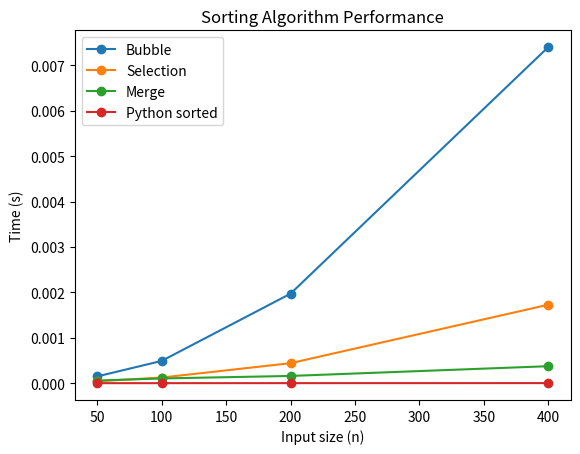

The matplotlib source for this figure:

# Example: Sorting ride requests by distance
ride_requests = [
    {"id": 1, "pickup_distance": 12.4},
    {"id": 2, "pickup_distance": 3.2},
    {"id": 3, "pickup_distance": 8.7}
]

sorted_requests = sorted(ride_requests, key=lambda x: x["pickup_distance"])
sorted_requests



import random, time

def is_sorted(L):
    return all(L[i] <= L[i+1] for i in range(len(L)-1))

def bogo_sort(L):
    count = 0
    while not is_sorted(L):
        random.shuffle(L)
        count += 1
    return L, count

L = [3,1,2]
print("Original:", L)
start = time.time()
sorted_L, attempts = bogo_sort(L)
print("Sorted:", sorted_L, "Attempts:", attempts, "Time:", time.time()-start, "s")



def bubble_sort(L):
    did_swap = True
    while did_swap:
        did_swap = False
        for j in range(1, len(L)):
            if L[j-1] > L[j]:
                L[j], L[j-1] = L[j-1], L[j]
                did_swap = True
    return L

bubble_sort([64, 25, 12, 22, 11])



def selection_sort(L):
    for i in range(len(L)):
        min_idx = i
        for j in range(i+1, len(L)):
            if L[j] < L[min_idx]:
                min_idx = j
        L[i], L[min_idx] = L[min_idx], L[i]
    return L

selection_sort([64, 25, 12, 22, 11])



def merge(left, right):
    result = []
    i, j = 0, 0
    while i < len(left) and j < len(right):
        if left[i] < right[j]:
            result.append(left[i]); i+=1
        else:
            result.append(right[j]); j+=1
    result.extend(left[i:])
    result.extend(right[j:])
    return result

def merge_sort(L):
    if len(L) < 2:
        return L[:]
    mid = len(L)//2
    left = merge_sort(L[:mid])
    right = merge_sort(L[mid:])
    return merge(left, right)

merge_sort([64, 25, 12, 22, 11])



trades = [
    {"symbol": "AAPL", "price": 182.3},
    {"symbol": "GOOG", "price": 125.7},
    {"symbol": "TSLA", "price": 245.1}
]

sorted_trades = sorted(trades, key=lambda x: x["price"])
sorted_trades



import timeit, matplotlib.pyplot as plt

def bubble_sort(L):
    did_swap = True
    while did_swap:
        did_swap = False
        for j in range(1, len(L)):
            if L[j-1] > L[j]:
                L[j], L[j-1] = L[j-1], L[j]
                did_swap = True
    return L

def selection_sort(L):
    for i in range(len(L)):
        min_idx = i
        for j in range(i+1, len(L)):
            if L[j] < L[min_idx]:
                min_idx = j
        L[i], L[min_idx] = L[min_idx], L[i]
    return L

def merge(left, right):
    result = []
    i, j = 0, 0
    while i < len(left) and j < len(right):
        if left[i] < right[j]:
            result.append(left[i]); i+=1
        else:
            result.append(right[j]); j+=1
    result.extend(left[i:])
    result.extend(right[j:])
    return result

def merge_sort(L):
    if len(L) < 2:
        return L[:]
    mid = len(L)//2
    left = merge_sort(L[:mid])
    right = merge_sort(L[mid:])
    return merge(left, right)

sizes = [50, 100, 200, 400]
algos = {"Bubble": bubble_sort, "Selection": selection_sort, "Merge": merge_sort, "Python sorted": sorted}
times = {name: [] for name in algos}

for n in sizes:
    test = list(range(n,0,-1)) # reverse list for worst case
    for name, algo in algos.items():
        t = timeit.timeit(lambda: algo(test.copy()), number=1)
        times[name].append(t)

for name, t in times.items():
    plt.plot(sizes, t, label=name, marker="o")
plt.xlabel("Input size (n)")
plt.ylabel("Time (s)")
plt.title("Sorting Algorithm Performance")
plt.legend()
plt.show()
